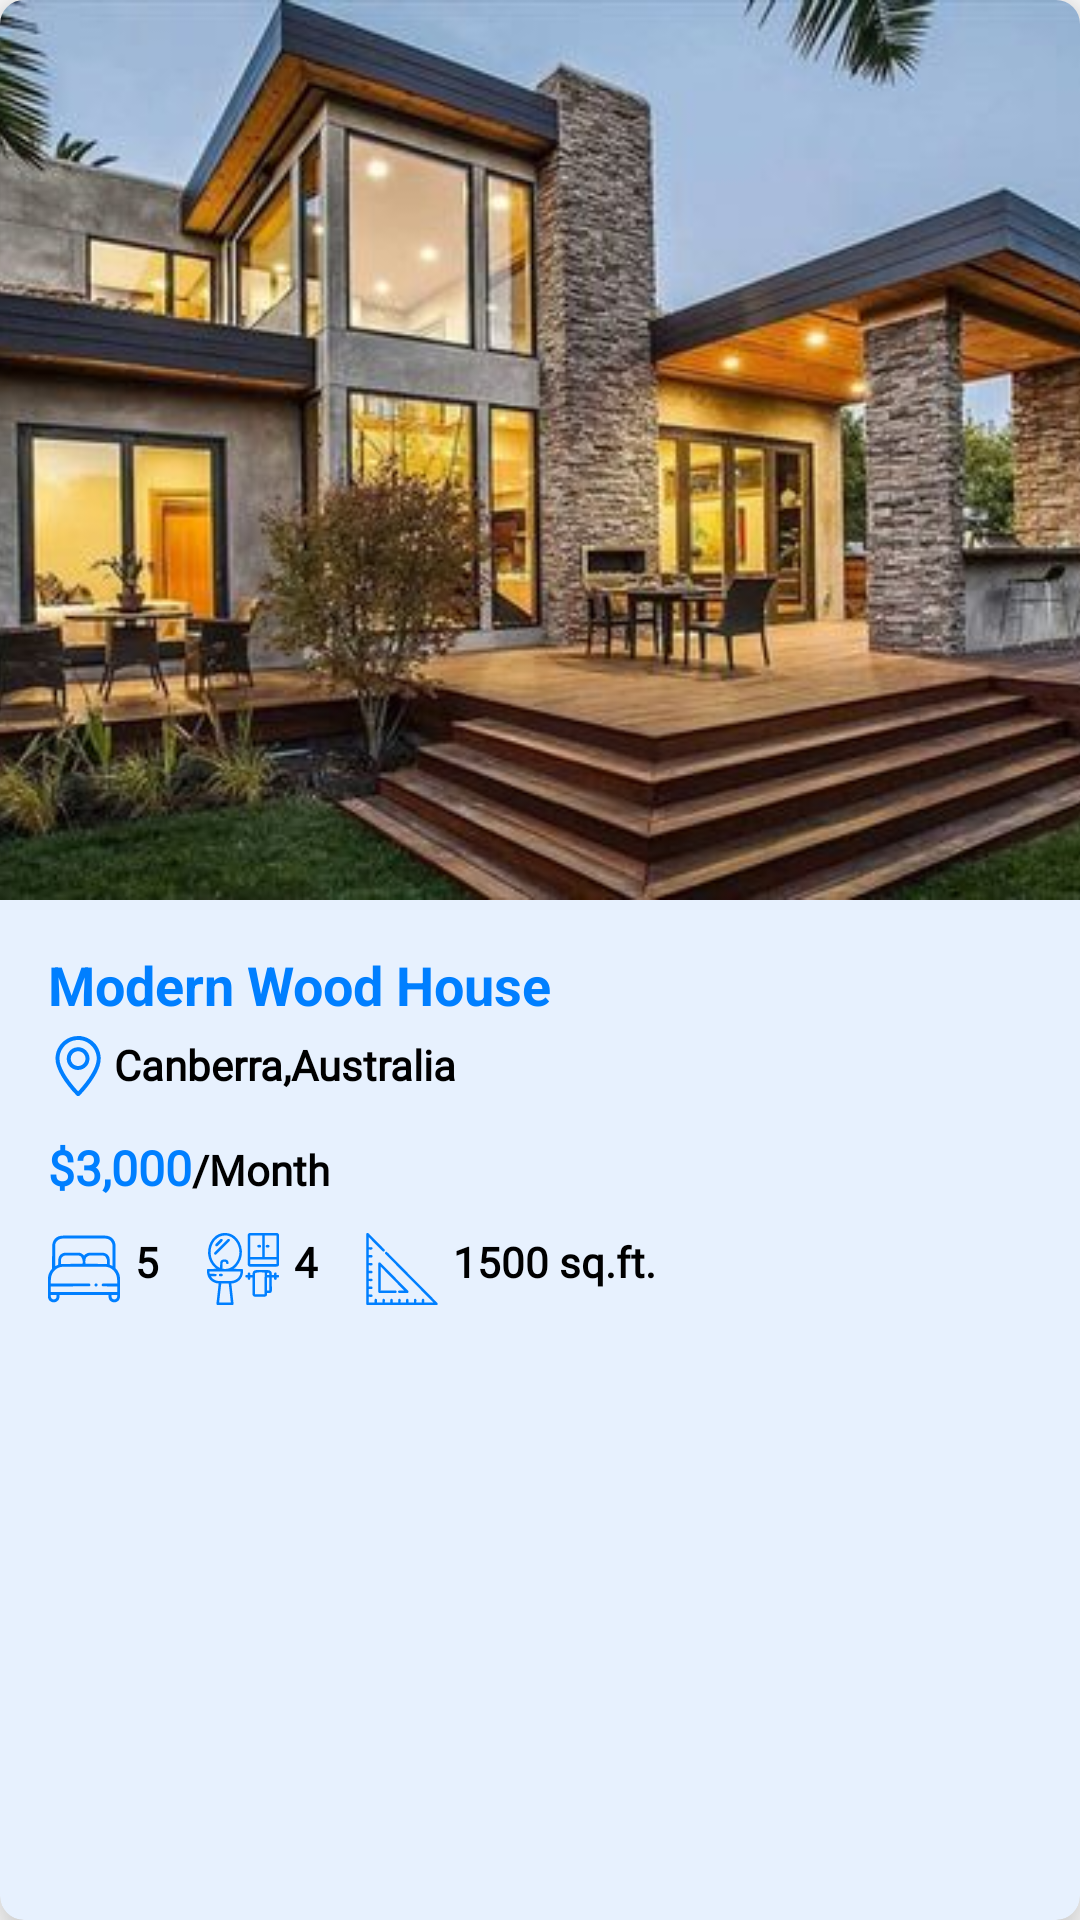

Write the Android layout XML for this screen, with the resource values it uses.
<!-- AndroidManifest.xml: application theme Theme.GharKhojo -->
<!-- res/layout/user_bookmarked_item.xml -->
<?xml version="1.0" encoding="utf-8"?>
<androidx.cardview.widget.CardView xmlns:android="http://schemas.android.com/apk/res/android"
    xmlns:app="http://schemas.android.com/apk/res-auto"
    android:layout_width="match_parent"
    android:layout_height="wrap_content"
    android:layout_margin="8dp"
    app:cardCornerRadius="8dp"
    app:cardBackgroundColor="@color/expBgBlue"
    app:cardElevation="10dp">
    <LinearLayout
        android:layout_width="match_parent"
        android:layout_height="wrap_content"
        android:orientation="vertical">

        <ImageView
            android:id="@+id/house_image"
            android:src="@drawable/modern_house"
            android:layout_width="match_parent"
            android:layout_height="300dp"
            android:scaleType="centerCrop"/>

        <LinearLayout
            android:layout_width="match_parent"
            android:layout_height="wrap_content"
            android:orientation="vertical"
            android:padding="16dp">

            <TextView
                android:id="@+id/house_title"
                android:layout_width="match_parent"
                android:textColor="@color/expBlue"
                android:layout_height="wrap_content"
                android:text="Modern Wood House"

                android:textSize="18sp"
                android:textStyle="bold"/>

            <TextView
                android:paddingEnd="5dp"
                android:paddingTop="5dp"
                android:paddingBottom="5dp"
                android:id="@+id/house_location"
                android:layout_width="match_parent"
                android:drawablePadding="2dp"
                android:fontFamily="@font/montserrat_regular"
                android:layout_height="wrap_content"
                android:textColor="@color/black"
                android:textStyle="bold"
                android:drawableTint="@color/expBlue"
                android:drawableStart="@drawable/placeholder"
                android:text="Canberra,Australia"
                android:textSize="14sp"
                />

            <LinearLayout
                android:layout_width="match_parent"
                android:layout_height="wrap_content"
                android:orientation="horizontal"
                android:layout_marginTop="8dp"
                android:layout_marginBottom="3dp">

                <TextView
                    android:id="@+id/house_price_amount"
                    android:layout_width="wrap_content"
                    android:layout_height="wrap_content"
                    android:text="$3,000"
                    android:fontFamily="@font/montserrat_regular"
                    android:textColor="@color/expBlue"
                    android:textSize="16sp"
                    android:textStyle="bold" />

                <TextView
                    android:id="@+id/house_price_period"
                    android:layout_width="wrap_content"
                    android:layout_height="wrap_content"
                    android:textSize="14sp"
                    android:text="/Month"
                    android:fontFamily="@font/montserrat_regular"
                    android:textStyle="bold"
                    android:textColor="@color/black"
                    />
            </LinearLayout>

            <LinearLayout
                android:layout_width="match_parent"
                android:layout_height="wrap_content"
                android:orientation="horizontal"
                android:layout_marginTop="8dp">

                <TextView
                    android:id="@+id/house_bedrooms"
                    android:layout_width="wrap_content"
                    android:layout_height="wrap_content"
                    android:text="5"
                    android:textStyle="bold"
                    android:fontFamily="@font/montserrat_regular"
                    android:textColor="@color/black"
                    android:drawableTint="@color/expBlue"
                    android:drawableStart="@drawable/ic_bedroom"
                    android:drawablePadding="5dp"/>

                <TextView
                    android:id="@+id/house_bathrooms"
                    android:layout_width="wrap_content"
                    android:layout_height="wrap_content"
                    android:drawableStart="@drawable/ic_bathroom"
                    android:drawablePadding="5dp"
                    android:text="4"
                    android:textStyle="bold"
                    android:fontFamily="@font/montserrat_regular"
                    android:textColor="@color/black"
                    android:drawableTint="@color/expBlue"
                    android:layout_marginStart="16dp"/>

                <TextView
                    android:id="@+id/house_area"
                    android:layout_width="wrap_content"
                    android:layout_height="wrap_content"
                    android:text="1500 sq.ft."
                    android:textStyle="bold"
                    android:textColor="@color/black"
                    android:drawableTint="@color/expBlue"
                    android:fontFamily="@font/montserrat_regular"
                    android:drawableStart="@drawable/ic_area"
                    android:drawablePadding="5dp"
                    android:layout_marginStart="16dp"/>
            </LinearLayout>
        </LinearLayout>
    </LinearLayout>
</androidx.cardview.widget.CardView>
<!-- resources referenced by this layout -->
<resources>
  <color name="black">#FF000000</color>
  <color name="expBgBlue">#E7F1FE</color>
  <color name="expBlue">#007FFF</color>
  <!-- drawable ic_area: vector/xml drawable (drawable, 14768 chars, omitted) -->
  <!-- drawable ic_bathroom: vector/xml drawable (drawable, 17589 chars, omitted) -->
  <!-- drawable ic_bedroom: vector/xml drawable (drawable, 11477 chars, omitted) -->
  <!-- drawable modern_house: jpg bitmap (drawable, 49440 bytes) -->
  <!-- drawable placeholder: vector/xml drawable (drawable, 2572 chars, omitted) -->
  <style name="Theme.GharKhojo" parent="Base.Theme.GharKhojo" />
  <style name="Base.Theme.GharKhojo" parent="Theme.MaterialComponents.DayNight.NoActionBar">
          
          <item name="android:statusBarColor">@color/expBlue</item>
          <item name="colorPrimary">@color/expBlue</item>
          
      </style>
</resources>
